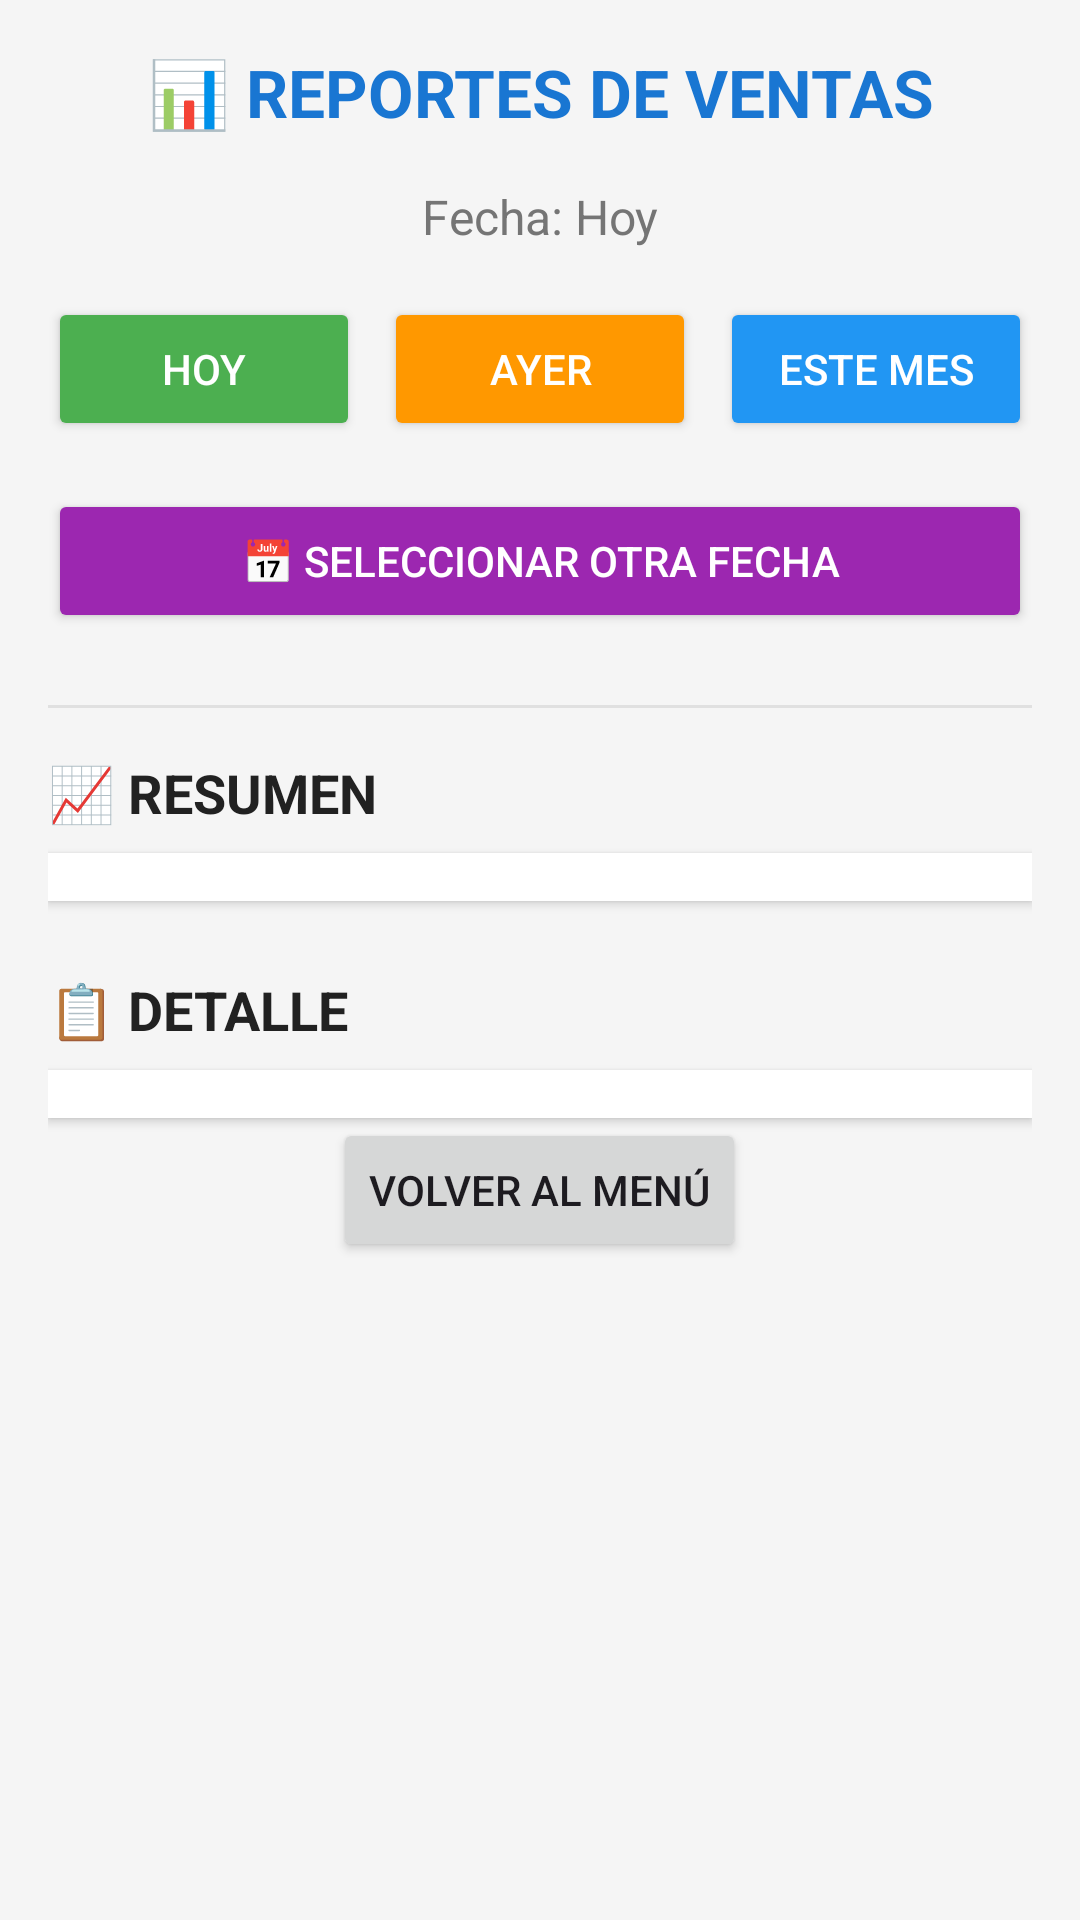

The Android layout XML behind this screen, and the referenced resources:
<!-- AndroidManifest.xml: activity theme Theme.Mezquite -->
<!-- res/layout/activity_reportes.xml -->
<?xml version="1.0" encoding="utf-8"?>
<ScrollView xmlns:android="http://schemas.android.com/apk/res/android"
    android:layout_width="match_parent"
    android:layout_height="match_parent"
    android:background="#F5F5F5">

    <LinearLayout
        android:id="@+id/mainLayout"
        android:layout_width="match_parent"
        android:layout_height="wrap_content"
        android:orientation="vertical"
        android:padding="16dp">

        
        <TextView
            android:layout_width="match_parent"
            android:layout_height="wrap_content"
            android:text="📊 REPORTES DE VENTAS"
            android:textSize="22sp"
            android:textStyle="bold"
            android:gravity="center"
            android:textColor="#1976D2"
            android:layout_marginBottom="16dp"/>

        
        <TextView
            android:id="@+id/tvFechaSeleccionada"
            android:layout_width="match_parent"
            android:layout_height="wrap_content"
            android:text="Fecha: Hoy"
            android:textSize="16sp"
            android:gravity="center"
            android:textColor="#757575"
            android:layout_marginBottom="16dp"/>

        
        <LinearLayout
            android:layout_width="match_parent"
            android:layout_height="wrap_content"
            android:orientation="horizontal"
            android:layout_marginBottom="16dp">

            <Button
                android:id="@+id/btnHoy"
                android:layout_width="0dp"
                android:layout_height="wrap_content"
                android:layout_weight="1"
                android:text="Hoy"
                android:backgroundTint="#4CAF50"
                android:textColor="#FFFFFF"
                android:layout_marginEnd="8dp"/>

            <Button
                android:id="@+id/btnAyer"
                android:layout_width="0dp"
                android:layout_height="wrap_content"
                android:layout_weight="1"
                android:text="Ayer"
                android:backgroundTint="#FF9800"
                android:textColor="#FFFFFF"
                android:layout_marginEnd="8dp"/>

            <Button
                android:id="@+id/btnEsteMes"
                android:layout_width="0dp"
                android:layout_height="wrap_content"
                android:layout_weight="1"
                android:text="Este Mes"
                android:backgroundTint="#2196F3"
                android:textColor="#FFFFFF"/>

        </LinearLayout>

        
        <Button
            android:id="@+id/btnGenerarReporte"
            android:layout_width="match_parent"
            android:layout_height="wrap_content"
            android:text="📅 Seleccionar Otra Fecha"
            android:backgroundTint="#9C27B0"
            android:textColor="#FFFFFF"
            android:layout_marginBottom="24dp"/>

        
        <View
            android:layout_width="match_parent"
            android:layout_height="1dp"
            android:background="#E0E0E0"
            android:layout_marginBottom="16dp"/>

        
        <TextView
            android:layout_width="match_parent"
            android:layout_height="wrap_content"
            android:text="📈 RESUMEN"
            android:textSize="18sp"
            android:textStyle="bold"
            android:textColor="#212121"
            android:layout_marginBottom="8dp"/>

        <LinearLayout
            android:id="@+id/layoutResumen"
            android:layout_width="match_parent"
            android:layout_height="wrap_content"
            android:orientation="vertical"
            android:padding="8dp"
            android:background="#FFFFFF"
            android:elevation="2dp"
            android:layout_marginBottom="24dp"/>

        
        <TextView
            android:layout_width="match_parent"
            android:layout_height="wrap_content"
            android:text="📋 DETALLE"
            android:textSize="18sp"
            android:textStyle="bold"
            android:textColor="#212121"
            android:layout_marginBottom="8dp"/>

        <LinearLayout
            android:id="@+id/layoutDetalle"
            android:layout_width="match_parent"
            android:layout_height="wrap_content"
            android:orientation="vertical"
            android:padding="8dp"
            android:background="#FFFFFF"
            android:elevation="2dp"/>

        <Button
            android:id="@+id/btnVolver"
            android:layout_width="wrap_content"
            android:layout_height="wrap_content"
            android:layout_gravity="center"
            android:text="VOLVER AL MENÚ"
            android:onClick="volverAlMenu"/>

    </LinearLayout>
</ScrollView>
<!-- resources referenced by this layout -->
<resources>
  <style name="Theme.Mezquite" parent="Base.Theme.Mezquite" />
  <style name="Base.Theme.Mezquite" parent="Theme.Material3.DayNight.NoActionBar">
          <item name="colorPrimary">@color/colorPrimary</item>
          <item name="colorPrimaryDark">@color/colorPrimaryDark</item>
          <item name="colorAccent">@color/colorAccent</item>
  
          
          <item name="materialButtonStyle">@style/Widget.App.Button</item>
  
          
          <item name="cardViewStyle">@style/CardViewStyle</item>
      </style>
  <color name="colorPrimary">#1A5F7A</color>
  <color name="colorPrimaryDark">#0D3B4F</color>
  <color name="colorAccent">#FF9800</color>
  <style name="Widget.App.Button" parent="Widget.MaterialComponents.Button">
          <item name="backgroundTint">@color/colorPrimary</item>
          <item name="cornerRadius">12dp</item>
          <item name="android:textColor">@color/white</item>
          <item name="android:textSize">16sp</item>
          <item name="android:textStyle">bold</item>
      </style>
  <style name="CardViewStyle">
          <item name="cardCornerRadius">16dp</item>
          <item name="cardElevation">4dp</item>
          <item name="cardUseCompatPadding">true</item>
      </style>
  <color name="white">#FFFFFF</color>
</resources>
